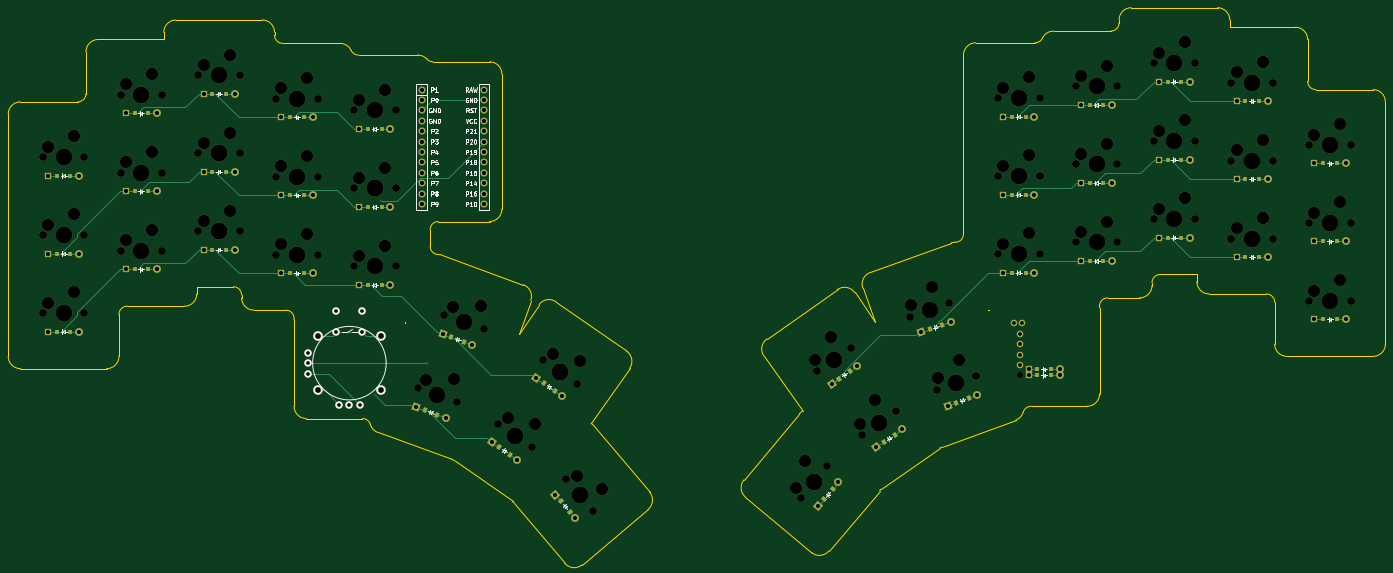
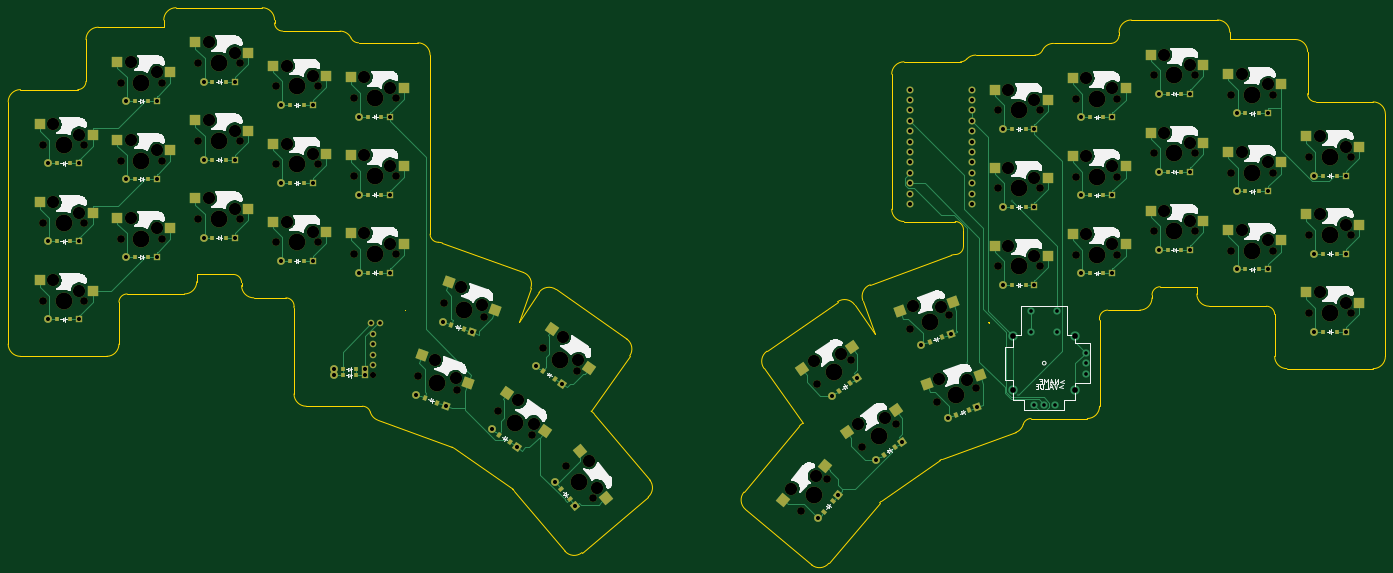
Circuit board: 11 layer files. Board 336.4 x 136.1 mm.
- bottom_copper: gnocchi-B_Cu.gbl (49335 bytes)
- bottom_mask: gnocchi-B_Mask.gbs (16910 bytes)
- paste: gnocchi-B_Paste.gbp (6982 bytes)
- bottom_silk: gnocchi-B_Silkscreen.gbo (98704 bytes)
- outline: gnocchi-Edge_Cuts.gm1 (8800 bytes)
- top_copper: gnocchi-F_Cu.gtl (26789 bytes)
- top_mask: gnocchi-F_Mask.gts (14663 bytes)
- paste: gnocchi-F_Paste.gtp (4328 bytes)
- top_silk: gnocchi-F_Silkscreen.gto (50030 bytes)
- drill: gnocchi-NPTH.drl (3867 bytes)
- drill: gnocchi-PTH.drl (2859 bytes)

=== bottom_copper: gnocchi-B_Cu.gbl (49335 bytes, source omitted) ===
=== bottom_mask: gnocchi-B_Mask.gbs (16910 bytes, source omitted) ===
=== paste: gnocchi-B_Paste.gbp (6982 bytes, source omitted) ===
=== bottom_silk: gnocchi-B_Silkscreen.gbo (98704 bytes, source omitted) ===
=== outline: gnocchi-Edge_Cuts.gm1 (8800 bytes, source omitted) ===
=== top_copper: gnocchi-F_Cu.gtl (26789 bytes, source omitted) ===
=== top_mask: gnocchi-F_Mask.gts (14663 bytes, source omitted) ===
=== paste: gnocchi-F_Paste.gtp ===
%TF.GenerationSoftware,KiCad,Pcbnew,10.0.3*%
%TF.CreationDate,2026-06-28T14:11:26-05:00*%
%TF.ProjectId,gnocchi,676e6f63-6368-4692-9e6b-696361645f70,rev?*%
%TF.SameCoordinates,Original*%
%TF.FileFunction,Paste,Top*%
%TF.FilePolarity,Positive*%
%FSLAX46Y46*%
G04 Gerber Fmt 4.6, Leading zero omitted, Abs format (unit mm)*
G04 Created by KiCad (PCBNEW 10.0.3) date 2026-06-28 14:11:26*
%MOMM*%
%LPD*%
G01*
G04 APERTURE LIST*
G04 Aperture macros list*
%AMRotRect*
0 Rectangle, with rotation*
0 The origin of the aperture is its center*
0 $1 length*
0 $2 width*
0 $3 Rotation angle, in degrees counterclockwise*
0 Add horizontal line*
21,1,$1,$2,0,0,$3*%
G04 Aperture macros list end*
%ADD10R,0.900000X1.200000*%
%ADD11RotRect,0.900000X1.200000X35.000000*%
%ADD12RotRect,0.900000X1.200000X20.000000*%
%ADD13RotRect,0.900000X1.200000X50.000000*%
%ADD14RotRect,0.900000X1.200000X310.000000*%
%ADD15C,1.778000*%
%ADD16C,2.286000*%
%ADD17RotRect,0.900000X1.200000X325.000000*%
%ADD18RotRect,0.900000X1.200000X340.000000*%
G04 APERTURE END LIST*
D10*
%TO.C,D6*%
X289504884Y-54954070D03*
X292804884Y-54954070D03*
%TD*%
%TO.C,D2*%
X308504884Y-89244070D03*
X311804884Y-89244070D03*
%TD*%
%TO.C,D11*%
X251504884Y-74956570D03*
X254804884Y-74956570D03*
%TD*%
%TO.C,D13*%
X251504884Y-36856570D03*
X254804884Y-36856570D03*
%TD*%
%TO.C,D8*%
X270504884Y-69241570D03*
X273804884Y-69241570D03*
%TD*%
%TO.C,D15*%
X232504884Y-58764070D03*
X235804884Y-58764070D03*
%TD*%
D11*
%TO.C,D20*%
X190237883Y-103684471D03*
X192941085Y-101791669D03*
%TD*%
D10*
%TO.C,D9*%
X270504884Y-50191570D03*
X273804884Y-50191570D03*
%TD*%
D12*
%TO.C,D18*%
X212355091Y-91685403D03*
X215456077Y-90556737D03*
%TD*%
D10*
%TO.C,D14*%
X232504884Y-77814070D03*
X235804884Y-77814070D03*
%TD*%
D13*
%TO.C,D21*%
X186534684Y-133212043D03*
X188655884Y-130684097D03*
%TD*%
D11*
%TO.C,D19*%
X201135783Y-119248371D03*
X203838985Y-117355569D03*
%TD*%
D10*
%TO.C,D7*%
X289504884Y-35904070D03*
X292804884Y-35904070D03*
%TD*%
%TO.C,D4*%
X308504884Y-51144070D03*
X311804884Y-51144070D03*
%TD*%
%TO.C,D5*%
X289504884Y-74004070D03*
X292804884Y-74004070D03*
%TD*%
%TO.C,D10*%
X270504884Y-31141570D03*
X273804884Y-31141570D03*
%TD*%
%TO.C,D1*%
X238696284Y-102927970D03*
X241996284Y-102927970D03*
%TD*%
%TO.C,D12*%
X251504884Y-55906570D03*
X254804884Y-55906570D03*
%TD*%
%TO.C,D22*%
X238696284Y-101427970D03*
X241996284Y-101427970D03*
%TD*%
%TO.C,D16*%
X232504884Y-39714070D03*
X235804884Y-39714070D03*
%TD*%
%TO.C,D3*%
X308504884Y-70194070D03*
X311804884Y-70194070D03*
%TD*%
D12*
%TO.C,D17*%
X218853491Y-109539503D03*
X221954477Y-108410837D03*
%TD*%
D10*
%TO.C,D4*%
X18195142Y-77004022D03*
X21495142Y-77004022D03*
%TD*%
D14*
%TO.C,D20*%
X122344142Y-133684049D03*
X124465342Y-136211995D03*
%TD*%
D10*
%TO.C,D8*%
X37195142Y-53191522D03*
X40495142Y-53191522D03*
%TD*%
%TO.C,D13*%
X75195142Y-80814022D03*
X78495142Y-80814022D03*
%TD*%
%TO.C,D12*%
X56195142Y-39856522D03*
X59495142Y-39856522D03*
%TD*%
%TO.C,D14*%
X75195142Y-61764022D03*
X78495142Y-61764022D03*
%TD*%
%TO.C,D6*%
X18195142Y-38904022D03*
X21495142Y-38904022D03*
%TD*%
D15*
%TO.C,>NAME*%
X67478742Y-87227922D03*
X73828742Y-87227922D03*
X67478742Y-92307922D03*
X73828742Y-92307922D03*
X68113742Y-110087922D03*
X70653742Y-110087922D03*
X73193742Y-110087922D03*
D16*
X63033742Y-93260422D03*
X63033742Y-106595422D03*
X78273742Y-93260422D03*
X78273742Y-106595422D03*
D15*
X60493742Y-97387922D03*
X60493742Y-99927922D03*
X60493742Y-102467922D03*
%TD*%
D17*
%TO.C,D19*%
X118058941Y-104791621D03*
X120762143Y-106684423D03*
%TD*%
%TO.C,D18*%
X107161041Y-120355521D03*
X109864243Y-122248323D03*
%TD*%
D10*
%TO.C,D1*%
X-804858Y-92244022D03*
X2495142Y-92244022D03*
%TD*%
%TO.C,D15*%
X75195142Y-42714022D03*
X78495142Y-42714022D03*
%TD*%
%TO.C,D11*%
X56195142Y-58906522D03*
X59495142Y-58906522D03*
%TD*%
%TO.C,D7*%
X37195142Y-72241522D03*
X40495142Y-72241522D03*
%TD*%
%TO.C,D3*%
X-804858Y-54144022D03*
X2495142Y-54144022D03*
%TD*%
%TO.C,D10*%
X56195142Y-77956522D03*
X59495142Y-77956522D03*
%TD*%
D18*
%TO.C,D17*%
X95543949Y-93556689D03*
X98644935Y-94685355D03*
%TD*%
D10*
%TO.C,D5*%
X18195142Y-57954022D03*
X21495142Y-57954022D03*
%TD*%
D18*
%TO.C,D16*%
X89045549Y-111410789D03*
X92146535Y-112539455D03*
%TD*%
D10*
%TO.C,D2*%
X-804858Y-73194022D03*
X2495142Y-73194022D03*
%TD*%
%TO.C,D9*%
X37195142Y-34141522D03*
X40495142Y-34141522D03*
%TD*%
M02*

=== top_silk: gnocchi-F_Silkscreen.gto (50030 bytes, source omitted) ===
=== drill: gnocchi-NPTH.drl ===
M48
; DRILL file KiCad 10.0.3 date 2026-06-28T14:11:29
; FORMAT={-:-/ absolute / metric / decimal}
; #@! TF.CreationDate,2026-06-28T14:11:29-05:00
; #@! TF.GenerationSoftware,Kicad,Pcbnew,10.0.3
; #@! TF.FileFunction,NonPlated,1,2,NPTH
FMAT,2
METRIC
; #@! TA.AperFunction,NonPlated,NPTH,ComponentDrill
T1C1.500
; #@! TA.AperFunction,NonPlated,NPTH,ComponentDrill
T2C1.900
; #@! TA.AperFunction,NonPlated,NPTH,ComponentDrill
T3C3.000
; #@! TA.AperFunction,NonPlated,NPTH,ComponentDrill
T4C4.100
%
G90
G05
T1
X234.471Y-102.928
T2
X-4.235Y-49.644
X-4.235Y-68.694
X-4.235Y-87.744
X5.925Y-49.644
X5.925Y-68.694
X5.925Y-87.744
X14.765Y-34.404
X14.765Y-53.454
X14.765Y-72.504
X24.925Y-34.404
X24.925Y-53.454
X24.925Y-72.504
X33.765Y-29.642
X33.765Y-48.692
X33.765Y-67.742
X43.925Y-29.642
X43.925Y-48.692
X43.925Y-67.742
X52.765Y-35.357
X52.765Y-54.407
X52.765Y-73.457
X62.925Y-35.357
X62.925Y-54.407
X62.925Y-73.457
X71.765Y-38.214
X71.765Y-57.264
X71.765Y-76.314
X81.925Y-38.214
X81.925Y-57.264
X81.925Y-76.314
X87.362Y-106.009
X93.86Y-88.155
X96.909Y-109.484
X103.407Y-91.63
X106.932Y-114.702
X115.255Y-120.529
X117.83Y-99.138
X123.587Y-128.164
X126.153Y-104.966
X130.117Y-135.947
X180.883Y-132.947
X184.847Y-101.966
X187.413Y-125.164
X193.17Y-96.138
X195.745Y-117.53
X204.068Y-111.702
X207.593Y-88.63
X214.091Y-106.484
X217.14Y-85.155
X223.639Y-103.009
X229.075Y-35.214
X229.075Y-54.264
X229.075Y-73.314
X239.235Y-35.214
X239.235Y-54.264
X239.235Y-73.314
X248.075Y-32.357
X248.075Y-51.407
X248.075Y-70.457
X258.235Y-32.357
X258.235Y-51.407
X258.235Y-70.457
X267.075Y-26.642
X267.075Y-45.692
X267.075Y-64.742
X277.235Y-26.642
X277.235Y-45.692
X277.235Y-64.742
X286.075Y-31.404
X286.075Y-50.454
X286.075Y-69.504
X296.235Y-31.404
X296.235Y-50.454
X296.235Y-69.504
X305.075Y-46.644
X305.075Y-65.694
X305.075Y-84.744
X315.235Y-46.644
X315.235Y-65.694
X315.235Y-84.744
T3
X-2.965Y-47.104
X-2.965Y-66.154
X-2.965Y-85.204
X3.385Y-44.564
X3.385Y-63.614
X3.385Y-82.664
X16.035Y-31.864
X16.035Y-50.914
X16.035Y-69.964
X22.385Y-29.324
X22.385Y-48.374
X22.385Y-67.424
X35.035Y-27.102
X35.035Y-46.152
X35.035Y-65.202
X41.385Y-24.562
X41.385Y-43.612
X41.385Y-62.662
X54.035Y-32.817
X54.035Y-51.867
X54.035Y-70.917
X60.385Y-30.277
X60.385Y-49.327
X60.385Y-68.377
X73.035Y-35.674
X73.035Y-54.724
X73.035Y-73.774
X79.385Y-33.134
X79.385Y-52.184
X79.385Y-71.234
X89.424Y-104.057
X95.922Y-86.202
X96.259Y-103.842
X102.758Y-85.987
X109.43Y-113.35
X116.088Y-114.911
X120.328Y-97.786
X126.349Y-127.504
X126.986Y-99.347
X132.376Y-130.736
X179.753Y-130.342
X181.889Y-123.844
X184.431Y-99.157
X188.175Y-93.434
X195.328Y-114.72
X199.073Y-108.998
X207.918Y-85.809
X213.016Y-81.25
X214.416Y-103.663
X219.514Y-99.104
X230.345Y-32.674
X230.345Y-51.724
X230.345Y-70.774
X236.695Y-30.134
X236.695Y-49.184
X236.695Y-68.234
X249.345Y-29.817
X249.345Y-48.867
X249.345Y-67.917
X255.695Y-27.277
X255.695Y-46.327
X255.695Y-65.377
X268.345Y-24.102
X268.345Y-43.152
X268.345Y-62.202
X274.695Y-21.562
X274.695Y-40.612
X274.695Y-59.662
X287.345Y-28.864
X287.345Y-47.914
X287.345Y-66.964
X293.695Y-26.324
X293.695Y-45.374
X293.695Y-64.424
X306.345Y-44.104
X306.345Y-63.154
X306.345Y-82.204
X312.695Y-41.564
X312.695Y-60.614
X312.695Y-79.664
T4
X0.845Y-49.644
X0.845Y-68.694
X0.845Y-87.744
X19.845Y-34.404
X19.845Y-53.454
X19.845Y-72.504
X38.845Y-29.642
X38.845Y-48.692
X38.845Y-67.742
X57.845Y-35.357
X57.845Y-54.407
X57.845Y-73.457
X76.845Y-38.214
X76.845Y-57.264
X76.845Y-76.314
X92.135Y-107.747
X98.634Y-89.892
X111.094Y-117.616
X121.992Y-102.052
X126.852Y-132.056
X184.148Y-129.056
X189.008Y-99.052
X199.906Y-114.616
X212.366Y-86.892
X218.865Y-104.747
X234.155Y-35.214
X234.155Y-54.264
X234.155Y-73.314
X253.155Y-32.357
X253.155Y-51.407
X253.155Y-70.457
X272.155Y-26.642
X272.155Y-45.692
X272.155Y-64.742
X291.155Y-31.404
X291.155Y-50.454
X291.155Y-69.504
X310.155Y-46.644
X310.155Y-65.694
X310.155Y-84.744
M30

=== drill: gnocchi-PTH.drl ===
M48
; DRILL file KiCad 10.0.3 date 2026-06-28T14:11:29
; FORMAT={-:-/ absolute / metric / decimal}
; #@! TF.CreationDate,2026-06-28T14:11:29-05:00
; #@! TF.GenerationSoftware,Kicad,Pcbnew,10.0.3
; #@! TF.FileFunction,Plated,1,2,PTH
FMAT,2
METRIC
; #@! TA.AperFunction,Plated,PTH,ViaDrill
T1C0.300
; #@! TA.AperFunction,Plated,PTH,ComponentDrill
T2C0.889
; #@! TA.AperFunction,Plated,PTH,ComponentDrill
T3C0.899
; #@! TA.AperFunction,Plated,PTH,ComponentDrill
T4C0.900
; #@! TA.AperFunction,Plated,PTH,ComponentDrill
T5C0.991
; #@! TA.AperFunction,Plated,PTH,ComponentDrill
T6C1.000
; #@! TA.AperFunction,Plated,PTH,ComponentDrill
T7C1.397
%
G90
G05
T1
X77.02Y-107.694
X78.428Y-60.351
X89.505Y-99.928
T2
X60.494Y-97.388
X60.494Y-99.928
X60.494Y-102.468
X68.114Y-110.088
X70.654Y-110.088
X73.194Y-110.088
T3
X67.479Y-87.228
X67.479Y-92.308
X73.829Y-87.228
X73.829Y-92.308
T4
X232.971Y-90.078
X234.471Y-92.768
X234.471Y-95.308
X234.471Y-97.848
X234.471Y-100.388
X234.971Y-90.078
T5
X-2.965Y-54.144
X-2.965Y-73.194
X-2.965Y-92.244
X4.655Y-54.144
X4.655Y-73.194
X4.655Y-92.244
X16.035Y-38.904
X16.035Y-57.954
X16.035Y-77.004
X23.655Y-38.904
X23.655Y-57.954
X23.655Y-77.004
X35.035Y-34.142
X35.035Y-53.192
X35.035Y-72.242
X42.655Y-34.142
X42.655Y-53.192
X42.655Y-72.242
X54.035Y-39.857
X54.035Y-58.907
X54.035Y-77.957
X61.655Y-39.857
X61.655Y-58.907
X61.655Y-77.957
X73.035Y-42.714
X73.035Y-61.764
X73.035Y-80.814
X80.655Y-42.714
X80.655Y-61.764
X80.655Y-80.814
X87.016Y-110.672
X93.514Y-92.818
X94.176Y-113.278
X100.675Y-95.424
X105.392Y-119.117
X111.634Y-123.487
X116.29Y-103.553
X120.956Y-132.029
X122.532Y-107.923
X125.854Y-137.867
X185.146Y-134.867
X188.469Y-104.923
X190.044Y-129.029
X194.71Y-100.553
X199.366Y-120.487
X205.608Y-116.117
X210.325Y-92.424
X216.824Y-110.278
X217.486Y-89.818
X223.984Y-107.672
X230.345Y-39.714
X230.345Y-58.764
X230.345Y-77.814
X236.536Y-101.428
X236.536Y-102.928
X237.965Y-39.714
X237.965Y-58.764
X237.965Y-77.814
X244.156Y-101.428
X244.156Y-102.928
X249.345Y-36.857
X249.345Y-55.907
X249.345Y-74.957
X256.965Y-36.857
X256.965Y-55.907
X256.965Y-74.957
X268.345Y-31.142
X268.345Y-50.192
X268.345Y-69.242
X275.965Y-31.142
X275.965Y-50.192
X275.965Y-69.242
X287.345Y-35.904
X287.345Y-54.954
X287.345Y-74.004
X294.965Y-35.904
X294.965Y-54.954
X294.965Y-74.004
X306.345Y-51.144
X306.345Y-70.194
X306.345Y-89.244
X313.965Y-51.144
X313.965Y-70.194
X313.965Y-89.244
T6
X88.275Y-33.134
X88.275Y-35.674
X88.275Y-38.214
X88.275Y-40.754
X88.275Y-43.294
X88.275Y-45.834
X88.275Y-48.374
X88.275Y-50.914
X88.275Y-53.454
X88.275Y-55.994
X88.275Y-58.534
X88.275Y-61.074
X103.515Y-33.134
X103.515Y-35.674
X103.515Y-38.214
X103.515Y-40.754
X103.515Y-43.294
X103.515Y-45.834
X103.515Y-48.374
X103.515Y-50.914
X103.515Y-53.454
X103.515Y-55.994
X103.515Y-58.534
X103.515Y-61.074
T7
X63.034Y-93.26
X63.034Y-106.595
X78.274Y-93.26
X78.274Y-106.595
M30
